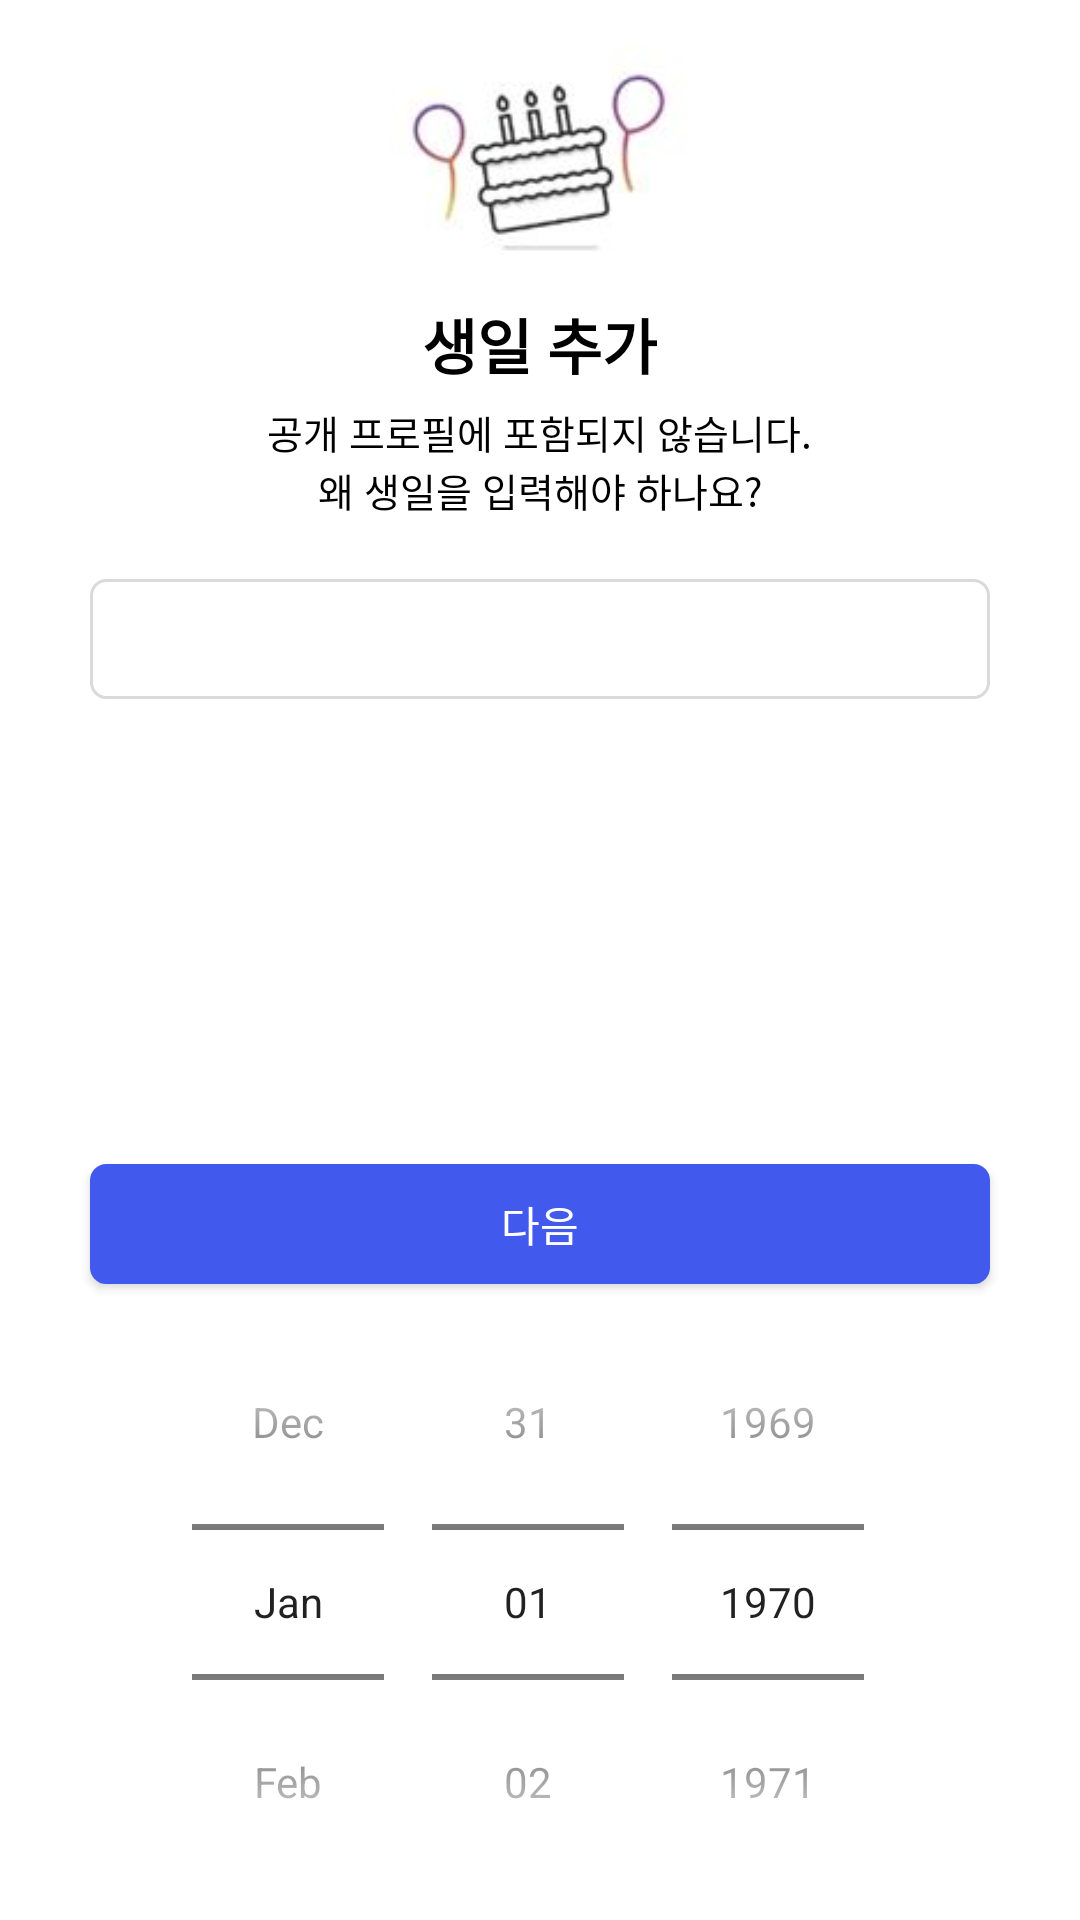

Reconstruct the res/layout file that produces this screen, plus the resources it refers to.
<!-- AndroidManifest.xml: activity theme AppTheme.NoActionBar -->
<!-- res/layout/activity_signupbirth.xml -->
<?xml version="1.0" encoding="utf-8"?>
<androidx.constraintlayout.widget.ConstraintLayout
    xmlns:app="http://schemas.android.com/apk/res-auto"
    xmlns:android="http://schemas.android.com/apk/res/android"
    android:layout_width="match_parent"
    android:layout_height="match_parent">

    <LinearLayout
        android:id="@+id/layout_signupbirth_header"
        app:layout_constraintTop_toTopOf="parent"
        android:layout_width="match_parent"
        android:layout_height="wrap_content"
        android:layout_marginLeft="30dp"
        android:layout_marginRight="30dp"
        android:gravity="center|top"
        android:orientation="vertical">

        <ImageView
            android:layout_width="100dp"
            android:layout_height="100dp"
            android:src="@drawable/signup_birth"/>

        <TextView
            android:layout_width="wrap_content"
            android:layout_height="wrap_content"
            android:text="생일 추가"
            android:textColor="@color/insta_black"
            android:textSize="20sp"
            android:textStyle="bold" />

        <TextView
            android:layout_marginTop="5dp"
            android:layout_width="wrap_content"
            android:layout_height="wrap_content"
            android:text="공개 프로필에 포함되지 않습니다."
            android:textColor="@color/insta_black"
            android:textSize="13sp" />

        <TextView
            android:layout_width="wrap_content"
            android:layout_height="wrap_content"
            android:text="왜 생일을 입력해야 하나요?"
            android:textColor="@color/insta_black"
            android:textSize="13sp" />


        <TextView
            android:id="@+id/et_signupbirth_birth"
            android:layout_width="match_parent"
            android:layout_height="40dp"
            android:layout_marginTop="20dp"
            android:background="@drawable/shape_et"
            android:paddingLeft="20dp"
            android:gravity="center|start"
            android:text=""
            android:textSize="12sp" />





    </LinearLayout>

    <Button
        android:layout_marginLeft="30dp"
        android:layout_marginRight="30dp"
        android:id="@+id/btn_signupnick_next"
        android:layout_width="match_parent"
        android:layout_height="40dp"
        android:layout_marginTop="20dp"
        android:background="@drawable/shape_loginbtn_active"
        android:text="다음"
        android:textColor="@color/insta_white"
        app:layout_constraintBottom_toTopOf="@id/dp_signupbirth"/>

    <DatePicker
        android:id="@+id/dp_signupbirth"
        android:layout_width="wrap_content"
        android:layout_height="wrap_content"
        android:datePickerMode="spinner"
        android:calendarViewShown="false"
        app:layout_constraintBottom_toBottomOf="parent"
        app:layout_constraintStart_toStartOf="parent"
        app:layout_constraintEnd_toEndOf="parent"/>


</androidx.constraintlayout.widget.ConstraintLayout>
<!-- resources referenced by this layout -->
<resources>
  <color name="insta_black">#000000</color>
  <color name="insta_white">#FFFFFF</color>
  <!-- drawable shape_et (drawable) -->
  <?xml version="1.0" encoding="utf-8"?>
  <shape xmlns:android="http://schemas.android.com/apk/res/android">
  
      <solid android:color="#FFFFFF"/>
  
      <stroke
          android:width="1dp"
          android:color="#dadada"/>
  
      <corners
          android:topLeftRadius="5dp"
          android:topRightRadius="5dp"
          android:bottomLeftRadius="5dp"
          android:bottomRightRadius="5dp"/>
  
  </shape>
  <!-- drawable shape_loginbtn_active (drawable) -->
  <?xml version="1.0" encoding="utf-8"?>
  <shape xmlns:android="http://schemas.android.com/apk/res/android">
  
      <solid android:color="#4259ed"/>
  
      <stroke
          android:width="1dp"
          android:color="#4259ed"/>
  
      <corners
          android:topLeftRadius="5dp"
          android:topRightRadius="5dp"
          android:bottomLeftRadius="5dp"
          android:bottomRightRadius="5dp"/>
  
  </shape>
  <!-- drawable signup_birth: jpg bitmap (drawable-hdpi, 10386 bytes) -->
  <style name="AppTheme.NoActionBar">
          <item name="windowActionBar">false</item>
          <item name="windowNoTitle">true</item>
          <item name="android:windowBackground">@color/insta_white</item>
      </style>
</resources>
